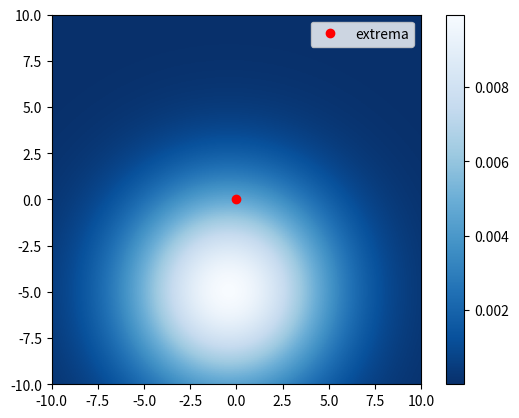

Source code (Python):
from math import *
from random import randint, random, uniform
from pprint import pprint
import matplotlib.pyplot as plt

def sign(x):
    if x == 0:
        return 0
    elif x > 0:
        return 1
    else:
        return -1

def gaussienne_2d(x, y, mx, my, sx, sy):
    a = 1 / ( 2 * pi * sx * sy )
    #a = 1
    b = (-1/2) *( ( (x-mx)/sx )**2 + ( (y-my)/sy )**2 )
    #b = -( ( (x-mx)/sx )**2 + ( (y-my)/sy )**2 )
    return a * exp(b)

def find_extremum( tab, x, y):
    return (x,y)

#defining the value grid
xmin = -10
xmax = 10
ymin = -10
ymax = 10
pas = 0.1
nbx = int((xmax-xmin)/pas)
nby = int((ymax-ymin)/pas)
#define value table
tableau = [[ 0.0 ]*nbx for j in range(nby)]
x_extr = []
y_extr = []
#number of generated gaussian curves
nb_gaussiennes = 1
mx = [ randint(xmin,xmax)/2 for i in range(nb_gaussiennes) ]
my = [ randint(ymin,ymax)/2 for i in range(nb_gaussiennes) ]
sxmin=4.0
symin=4.0
sxmax=4.0
symax=4.0
sx = [ uniform(sxmin,sxmax) for i in range(nb_gaussiennes) ]
sy = [ uniform(symin,symax) for i in range(nb_gaussiennes) ]




#loop through the value grid for each generated standard deviation and average and apply the corresponding gaussian function
for k in range(nb_gaussiennes):
    for i in range(nbx):
        for j in range(nby):
            #print(f"{xmin+i*pas},{ymin + j*pas} : {gaussienne_2d( xmin+i*pas, ymin + j*pas, mx[k], my[k], sx[k], sy[k])}")
            tableau[i][j] += gaussienne_2d( xmin+i*pas, ymin + j*pas, mx[k], my[k], sx[k], sy[k] )


ex,ey = find_extremum(tableau, 0, 0)
x_extr.append(ex)
y_extr.append(ey)

#draw the value grid to the screen
plt.imshow(tableau, extent=[xmin, xmax, ymin, ymax], origin="lower", cmap='Blues_r', alpha=1)

#add a colorbar so one understands the meaning of the colors
plt.colorbar()

#plot extrema
plt.plot(x_extr, y_extr,'ro', label='extrema')


#draw the second value grid on which the attraction bassins are described
#plt.imshow(tableau, extent=[xmin, xmax, ymin, ymax], origin='lower', cmap='RdGy', alpha=1.5)

#show legends
plt.legend()
#show plot
plt.show()
